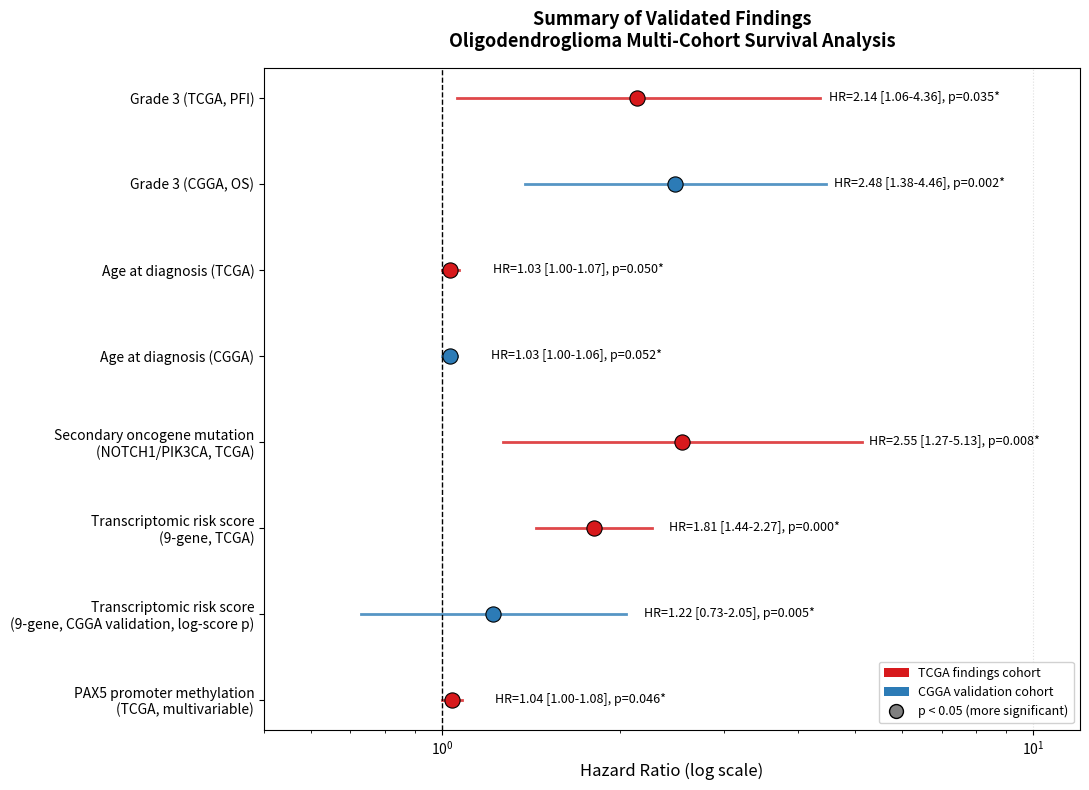

Write the Python code that produced this figure. (Note: this script raises an exception after producing the figure.)
# This will be a forest plot

import matplotlib
matplotlib.use('Agg')
import matplotlib.pyplot as plt
import numpy as np



# This is just data pulled from earlier runs:
# https://pypi.org/project/forestplot/

findings = [
    # (Label, HR, CI_low, CI_high, p-value, cohort), this is all data for the forest plot to summarize my findings
    ("Grade 3 (TCGA, PFI)", 2.14, 1.06, 4.36, 0.035, "TCGA"),
    ("Grade 3 (CGGA, OS)", 2.48, 1.38, 4.46, 0.002, "CGGA validation"),
    ("Age at diagnosis (TCGA)", 1.03, 1.00, 1.07, 0.050, "TCGA"),
    ("Age at diagnosis (CGGA)", 1.03, 1.00, 1.06, 0.052, "CGGA validation"),
    ("Secondary oncogene mutation\n(NOTCH1/PIK3CA, TCGA)", 2.55, 1.27, 5.13, 0.008, "TCGA"),
    ("Transcriptomic risk score\n(9-gene, TCGA)", 1.81, 1.44, 2.27, 0.0001, "TCGA"),
    ("Transcriptomic risk score\n(9-gene, CGGA validation, log-score p)", 1.22, 0.73, 2.05, 0.005, "CGGA validation"),
    ("PAX5 promoter methylation\n(TCGA, multivariable)", 1.04, 1.00, 1.08, 0.046, "TCGA"),
] # CGGA doesnt have methylation validation

fig, ax = plt.subplots(figsize=(11, 8))

y_positions = np.arange(len(findings))[::-1]  # reverse so first item is on top, when we plot we want it to be practically chronogically correct


for i, (label, hr, ci_low, ci_high, p, source) in enumerate(findings):
    y = y_positions[i] # just pairing the index to its y-slot (this is why we reversed)
    color = '#d7191c' if source == "TCGA" else '#2c7bb6'
    marker = 'o' # just circle all
    
    ax.plot([ci_low, ci_high], [y, y], color=color, linewidth=2, alpha=0.8)
    ax.scatter(hr, y, color=color, s=120, marker=marker, zorder=3, # I had trouble with formatting the dots to put them above. Gemini helped with adding zorder = 3, which brings it to the front (z-leve, basically)
               edgecolors='black', linewidth=0.8)
    
    sig_marker = "*" if p < 0.06 else "" # just marking the 'more' significant ones
    ax.text(ci_high + 0.15, y, f'HR={hr:.2f} [{ci_low:.2f}-{ci_high:.2f}], p={p:.3f}{sig_marker}',
            va='center', fontsize=9) # This is to write the text, +0.15 is the standard safety offset I used 

ax.axvline(x=1, color='black', linestyle='--', linewidth=1) # null hypothesis (no change expected from anything)
ax.set_yticks(y_positions)
ax.set_yticklabels([f[0] for f in findings], fontsize=10)
ax.set_xlabel('Hazard Ratio (log scale)', fontsize=12) # Log scaled as below
ax.set_xscale('log') # https://matplotlib.org/stable/api/_as_gen/matplotlib.axes.Axes.set_xscale.html necessary, just logging scale
ax.set_xlim(0.5, 12)
ax.set_title('Summary of Validated Findings\nOligodendroglioma Multi-Cohort Survival Analysis', 
             fontsize=13, fontweight='bold', pad=15)



# https://matplotlib.org/stable/gallery/text_labels_and_annotations/custom_legends.html, 
# I had trouble with labels and legends so I had to use Patch and Line2D for custom labels.

from matplotlib.patches import Patch
from matplotlib.lines import Line2D
legend_elements = [
    Patch(facecolor='#d7191c', label='TCGA findings cohort'),
    Patch(facecolor='#2c7bb6', label='CGGA validation cohort'),
    Line2D([0], [0], marker='o', color='w', markerfacecolor='gray', 
           markeredgecolor='black', markersize=10, label='p < 0.05 (more significant)'),
]
ax.legend(handles=legend_elements, loc='lower right', fontsize=9, framealpha=0.9) # frame alpha is to make it transparent

ax.grid(True, axis='x', linestyle=':', alpha=0.4)
plt.tight_layout()
plt.savefig('figures/forest_plot_summary_13.png', dpi=300, bbox_inches='tight')
